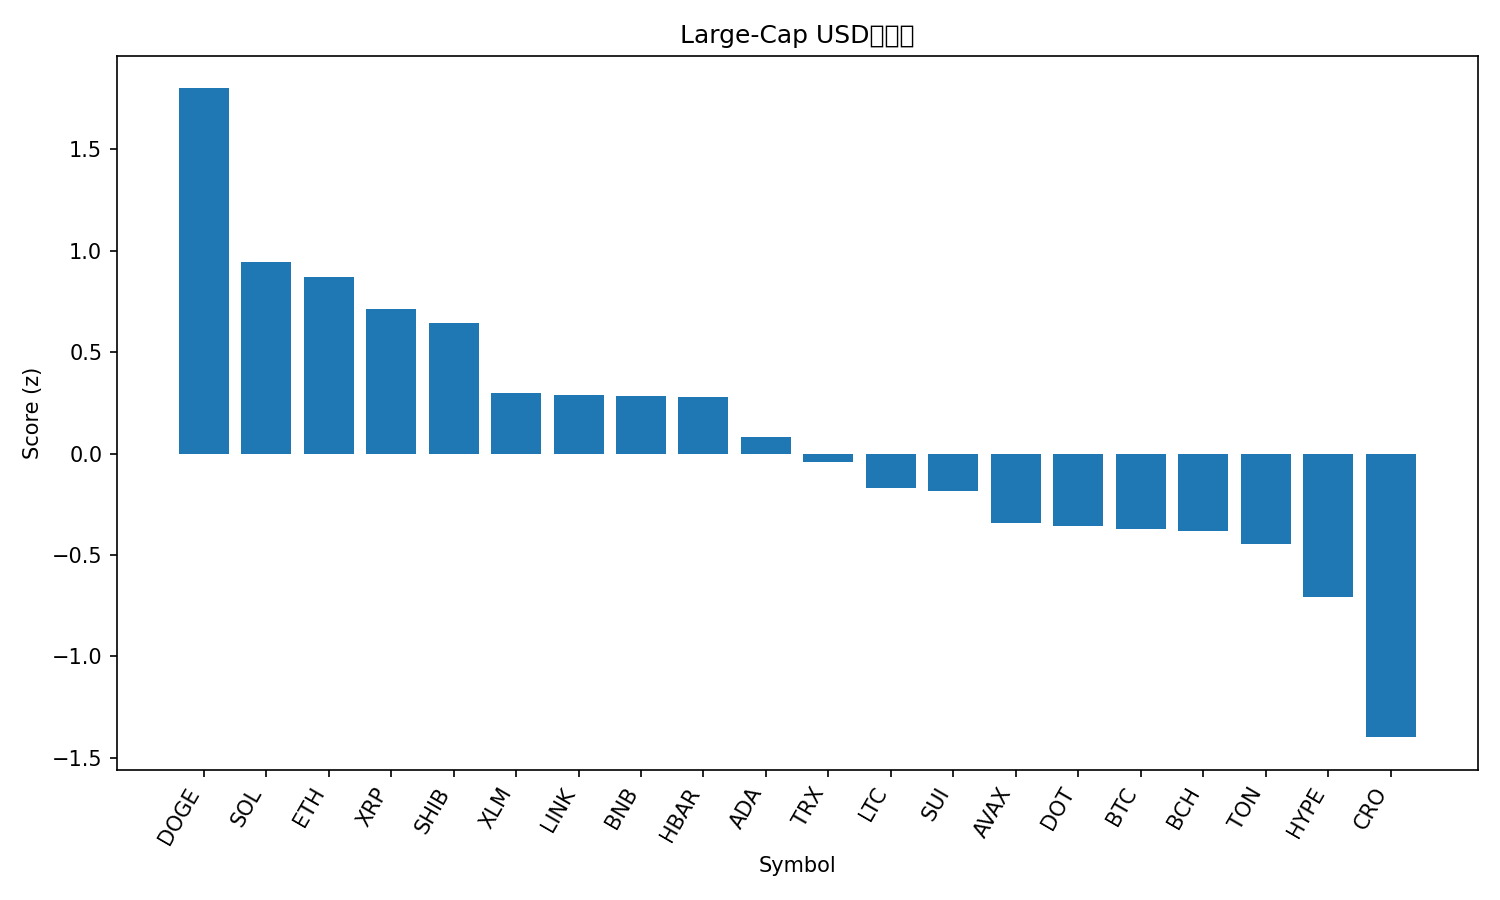

Source data for this figure (header and first rows):
rank, name, symbol, price, pct_1h, pct_24h, pct_7d, pct_1h_vs_btc, pct_24h_vs_btc, pct_7d_vs_btc, market_cap_rank, market_cap, volume_usd, score
1, Dogecoin, DOGE, 0.2714, 0.1856, 7.998, 25.15, 0.6181, 6.436, 21, 8, 40947615140, 4305578611, 1.799
2, Solana, SOL, 239.6, -0.2202, 6.121, 16.95, 0.2123, 4.559, 12.8, 5, 130097791898, 13225297730, 0.946
3, Ethereum, ETH, 4642, 0.3147, 4.938, 7.358, 0.7472, 3.376, 3.209, 2, 559831600761, 35758340981, 0.8707
4, XRP, XRP, 3.1, 0.7054, 2.563, 8.405, 1.138, 1.002, 4.256, 3, 184479770601, 5907976965, 0.7113
5, Shiba Inu, SHIB, 1.36e-05, 0.2298, 3.965, 9.582, 0.6623, 2.404, 5.433, 30, 8022368298, 302077067, 0.6444
6, Stellar, XLM, 0.3985, 0.2169, 1.937, 10.62, 0.6493, 0.3753, 6.469, 20, 12671216842, 261947095, 0.2961
7, Chainlink, LINK, 24.95, -0.1578, 3.289, 11.16, 0.2747, 1.727, 7.014, 13, 16930124235, 1189813047, 0.2877
8, BNB, BNB, 923.7, 0.006235, 3.006, 8.576, 0.4387, 1.445, 4.428, 6, 128587814606, 1425827800, 0.2815
9, Hedera, HBAR, 0.2431, -0.09947, 3.03, 11.07, 0.333, 1.468, 6.925, 25, 10314304347, 307714768, 0.2786
10, Cardano, ADA, 0.9028, -0.0902, 2.355, 8.182, 0.3423, 0.7939, 4.033, 11, 32982965865, 1767972485, 0.08271
11, TRON, TRX, 0.3505, 0.09458, 1.362, 5.568, 0.5271, -0.1991, 1.419, 10, 33182672362, 716099793, -0.04074
12, Litecoin, LTC, 117.1, -0.0689, 1.645, 3.463, 0.3636, 0.08337, -0.6859, 26, 8938237483, 657649243, -0.1683
13, Sui, SUI, 3.68, -0.3064, 1.781, 7.994, 0.1261, 0.2193, 3.845, 18, 13136430261, 1035888279, -0.1851
14, Avalanche, AVAX, 28.57, -0.1105, -1.296, 17.04, 0.322, -2.857, 12.89, 22, 12065809415, 834665894, -0.3434
15, Polkadot, DOT, 4.26, -0.4964, 1.04, 11.48, -0.06396, -0.5211, 7.332, 34, 6488950257, 269941929, -0.3589
16, Bitcoin, BTC, 116069, -0.4325, 1.562, 4.149, 0.0, 0.0, 0.0, 1, 2312730545186, 51031924885, -0.3721
17, Bitcoin Cash, BCH, 596.8, -0.05525, 1.351, -2.368, 0.3772, -0.2108, -6.517, 23, 11889497599, 366852225, -0.3794
18, Toncoin, TON, 3.21, -0.3004, 1.019, 3.641, 0.1321, -0.5427, -0.508, 29, 8258444054, 176927936, -0.4455
19, Hyperliquid, HYPE, 55.82, -1.102, 0.4772, 18.23, -0.67, -1.084, 14.08, 15, 15115804610, 759543304, -0.7061
20, Cronos, CRO, 0.2547, -0.5174, -2.083, -4.425, -0.08493, -3.644, -8.574, 28, 8557266496, 57696463, -1.398
21, Figure Heloc, FIGR_HELOC, 1.011, -2.079, 1.261, -2.255, -1.647, -0.3002, -6.404, 19, 12781583937, 29674000, -1.859
